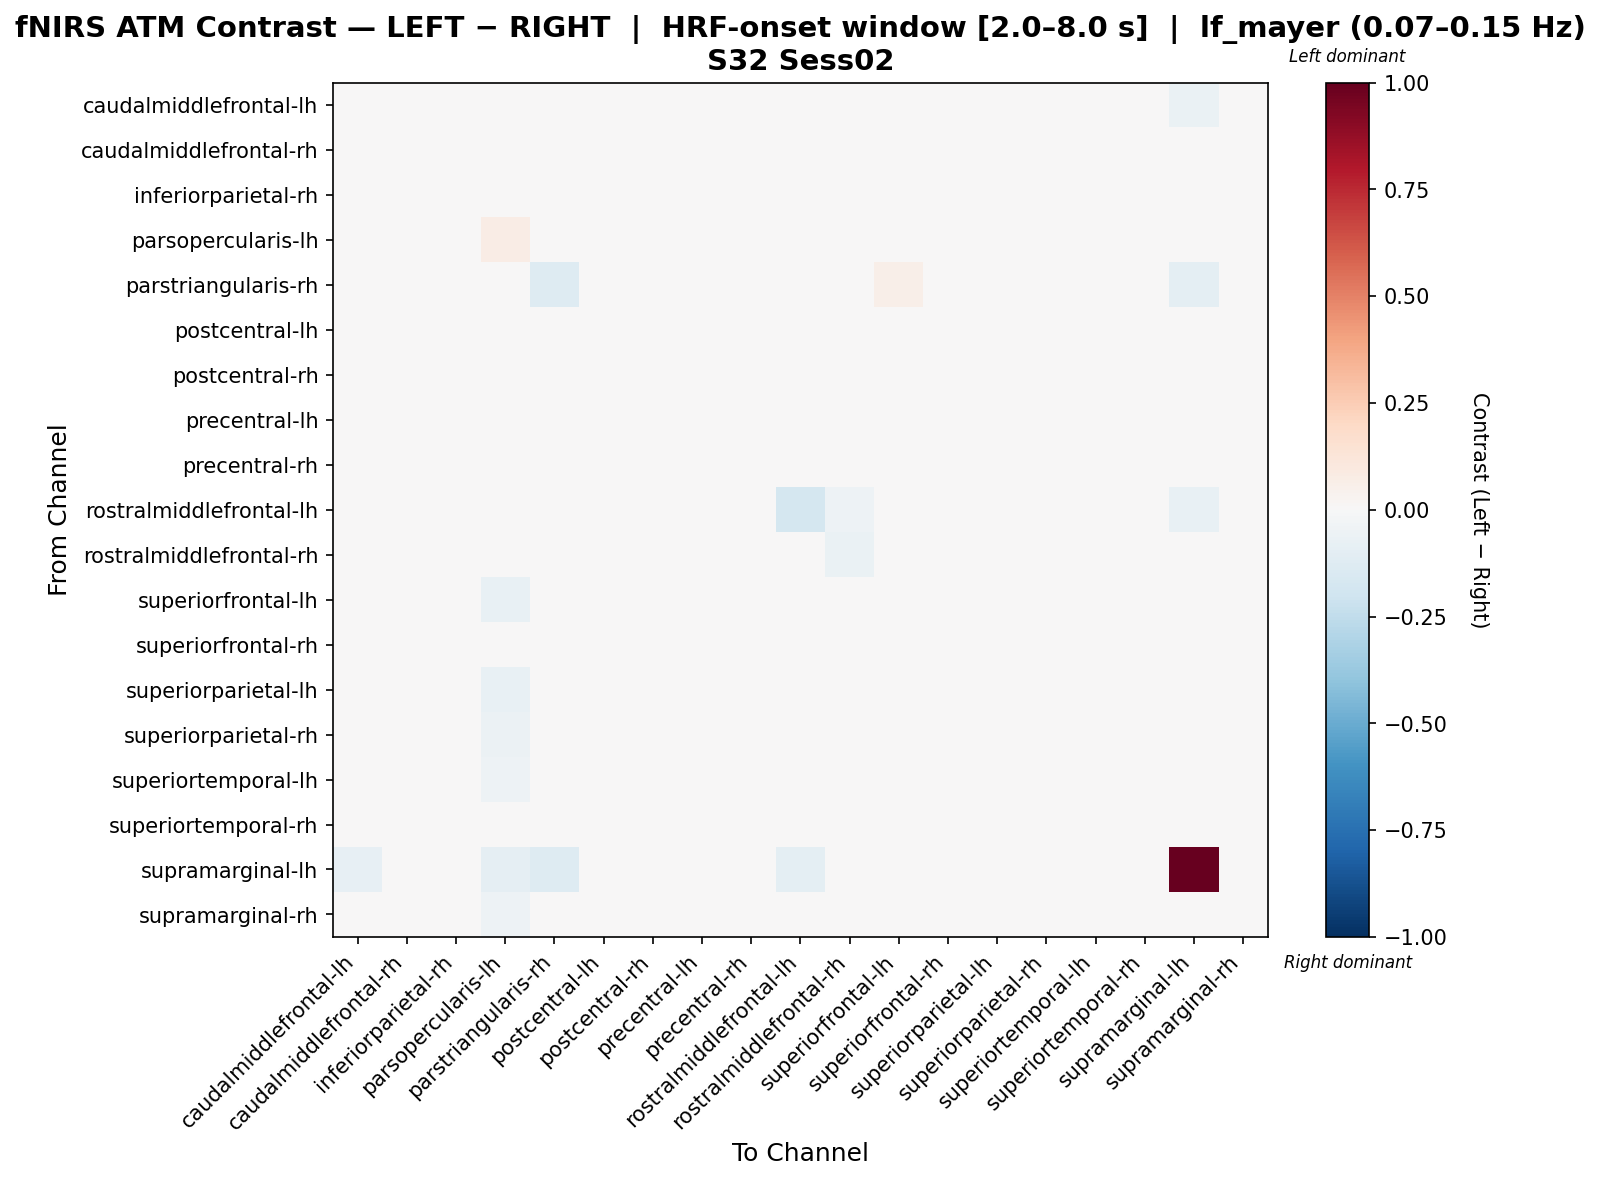

The data file committed next to this chart (first rows):
, caudalmiddlefrontal-lh, caudalmiddlefrontal-rh, inferiorparietal-rh, parsopercularis-lh, parstriangularis-rh, postcentral-lh, postcentral-rh, precentral-lh, precentral-rh, rostralmiddlefrontal-lh, rostralmiddlefrontal-rh, superiorfrontal-lh, superiorfrontal-rh, superiorparietal-lh, superiorparietal-rh, superiortemporal-lh, superiortemporal-rh, supramarginal-lh, supramarginal-rh
caudalmiddlefrontal-lh, -0.02389, -0.01637, 0.002123, -0.03822, -0.009545, 0.00353, 0.006993, 0.01213, -0.003965, 0.02214, -0.008567, 0.04939, 0.01684, 0.02736, 0.02238, 0.005336, -0.006894, -0.0702, 0.009427
caudalmiddlefrontal-rh, 0.009652, -0.01719, 0.001262, -0.02267, 0.01285, 0.003375, -0.01591, 0.01714, -0.01037, 0.03048, -0.02548, 0.03857, 0.02482, 0.02672, 0.006033, -0.005491, -0.02626, -0.02957, -0.01796
inferiorparietal-rh, 0.001696, -0.02935, -0.004436, -0.04166, 0.01089, 0.004436, -0.005023, 0.01421, -0.01309, 0.02524, -0.01115, 0.04865, 0.01496, 0.02994, 0.01132, 0.0001088, -0.01891, -0.03601, -0.001841
parsopercularis-lh, 0.01997, 0.004526, 0.007602, 0.07227, 0.01855, 0.01037, 0.006064, 0.02428, 0.002498, 0.004137, -0.01373, -0.01368, 0.02552, -0.026, -0.02051, -0.03631, 0.002498, -0.04851, -0.03957
parstriangularis-rh, -0.009507, -0.009547, 0.01489, -0.0244, -0.1289, 0.02587, 0.00879, 0.0277, 0.004374, 0.00571, 0.01855, 0.0569, 0.02471, 0.03899, 0.01956, 0.01988, -0.00808, -0.1007, 0.01515
postcentral-lh, -4.9281532906361215e-05, -0.02643, 6.201769441864657e-05, -0.0397, 0.02531, -0.00281, -0.003312, 0.008176, -0.005793, 0.02552, -0.01261, 0.04056, 0.01588, 0.02235, 0.01424, -0.007173, -0.01729, -0.03664, -0.0002827
postcentral-rh, 0.01213, -0.03786, 0.004469, -0.03445, 0.01927, 0.008571, -0.01388, 0.01723, -0.01374, 0.03548, -0.02548, 0.03963, 0.02733, 0.03164, 0.01194, -0.002583, -0.03353, -0.03154, -0.01462
precentral-lh, -0.004646, -0.02313, 0.001403, -0.03749, 0.02622, -0.003469, -0.001099, 0.002036, -0.001397, 0.02382, -0.0113, 0.03766, 0.01243, 0.01961, 0.01573, -0.004757, -0.01372, -0.04041, 0.002488
precentral-rh, 0.01204, -0.03148, -0.0001022, -0.03455, 0.0108, 0.007506, -0.01341, 0.02174, -0.01516, 0.02844, -0.02241, 0.04524, 0.0214, 0.03204, 0.01307, -0.000927, -0.02466, -0.03467, -0.0149
rostralmiddlefrontal-lh, 0.02463, 0.01921, 0.03743, -0.04546, 0.01469, 0.03896, 0.04228, 0.04074, 0.03135, -0.1738, -0.05286, 0.01394, 0.03912, 0.01723, 0.002472, -0.003863, 0.02981, -0.07351, -0.002317
rostralmiddlefrontal-rh, 0.01407, -0.02656, 0.01248, -0.03387, 0.03365, 0.0134, -0.006031, 0.0228, -0.008125, -0.0227, -0.06649, 0.0382, 0.02891, 0.0314, 0.02264, -0.0006776, -0.02572, -0.02043, -0.006951
superiorfrontal-lh, 0.03357, -0.003521, 0.03376, -0.0722, 0.03789, 0.02955, 0.01701, 0.03372, 0.01819, -0.00598, -0.0002088, -0.03662, 0.04923, -0.02256, -0.01982, -0.02264, 0.008268, -0.04535, -0.03227
superiorfrontal-rh, -0.005283, -0.02012, -0.0007827, -0.03949, 0.01249, -0.0008523, 0.004393, 0.002916, -0.00669, 0.01635, -0.01001, 0.04981, -0.0008523, 0.02613, 0.02088, 0.00164, -0.009574, -0.04908, 0.00811
superiorparietal-lh, 0.02124, -0.003098, 0.021, -0.07094, 0.03248, 0.01765, 0.01765, 0.02479, 0.01746, 0.001863, 0.003492, -0.00616, 0.03521, -0.01854, -0.01566, -0.02101, 0.007425, -0.04171, -0.02317
superiorparietal-rh, 0.02112, -0.01029, 0.01842, -0.05747, 0.02375, 0.02069, 0.01022, 0.02463, 0.01059, -0.002278, 0.003502, 0.008279, 0.03457, 0.00248, -0.02059, -0.0199, -0.005874, -0.03532, -0.02652
superiortemporal-lh, 0.0205, -0.01878, 0.01595, -0.05445, 0.03774, 0.01886, 0.004412, 0.02626, 0.000284, 0.005144, -0.008763, 0.007959, 0.03258, 0.01107, -0.006143, -0.02657, -0.009422, -0.02888, -0.02775
superiortemporal-rh, 0.01536, -0.03261, 0.002356, -0.02908, 0.01148, 0.004833, -0.01448, 0.01793, -0.006938, 0.03339, -0.02668, 0.04012, 0.02938, 0.03062, 0.008038, -0.003611, -0.03149, -0.03323, -0.01537
supramarginal-lh, -0.07893, -0.04197, -0.03964, -0.08631, -0.1253, -0.04197, -0.04431, -0.04431, -0.04664, -0.09526, -0.04197, -0.0418, -0.04664, -0.04305, -0.04197, -0.04431, -0.04897, 1.0, -0.04664
supramarginal-rh, 0.02421, -0.02311, 0.02045, -0.05443, 0.03339, 0.02409, 0.00361, 0.03122, 0.001766, 0.0065, -0.011, 0.008917, 0.03742, 0.01198, -0.009861, -0.02461, -0.01898, -0.02722, -0.03434
